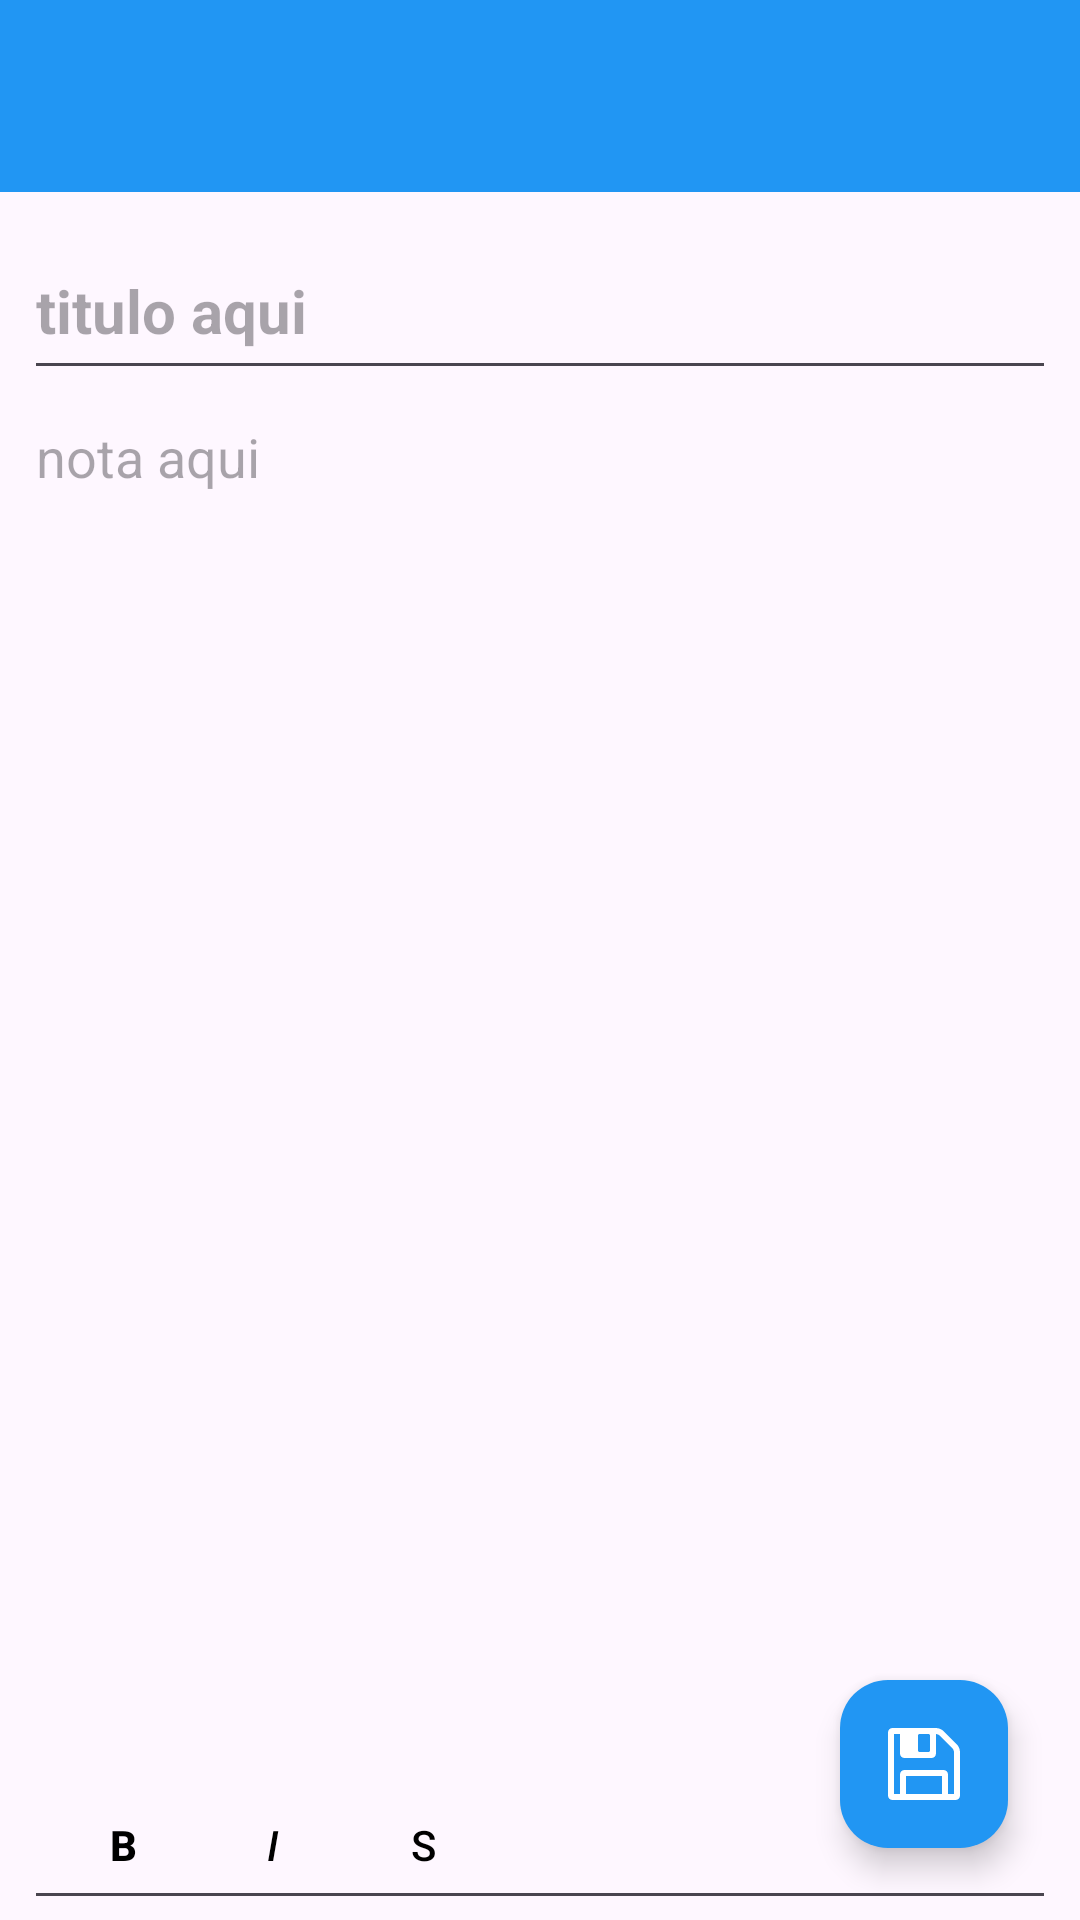

Layout XML and referenced resources for this Android screen:
<!-- AndroidManifest.xml: application theme Theme.NotesSimple -->
<!-- res/layout/activity_edit_tasks.xml -->
<?xml version="1.0" encoding="utf-8"?>
<androidx.constraintlayout.widget.ConstraintLayout xmlns:android="http://schemas.android.com/apk/res/android"
    xmlns:app="http://schemas.android.com/apk/res-auto"
    xmlns:tools="http://schemas.android.com/tools"
    android:layout_width="match_parent"
    android:layout_height="match_parent"
    android:fitsSystemWindows="true"
    tools:context=".presetation.ui.activity.EditTasksActivity">

    <include
        android:id="@+id/includeEditToolbar"
        layout="@layout/toolbar"
        android:layout_width="0dp"
        android:layout_height="wrap_content"
        app:layout_constraintEnd_toEndOf="parent"
        app:layout_constraintHorizontal_bias="0.5"
        app:layout_constraintStart_toStartOf="parent"
        app:layout_constraintTop_toTopOf="parent" />

    <androidx.constraintlayout.widget.ConstraintLayout
        android:id="@+id/clEditTask"
        android:layout_width="0dp"
        android:layout_height="0dp"
        android:layout_marginStart="8dp"
        android:layout_marginTop="10dp"
        android:layout_marginEnd="8dp"
        app:layout_constraintBottom_toBottomOf="parent"
        app:layout_constraintEnd_toEndOf="parent"
        app:layout_constraintHorizontal_bias="0.5"
        app:layout_constraintStart_toStartOf="parent"
        app:layout_constraintTop_toBottomOf="@+id/includeEditToolbar">

        <com.google.android.material.textfield.TextInputEditText
            android:id="@+id/editTextEditTaskTitle"
            android:layout_width="0dp"
            android:layout_height="56dp"
            android:hint="titulo aqui"
            android:inputType="text|textCapSentences"
            android:singleLine="false"
            android:textSize="20sp"
            android:textStyle="bold"
            app:layout_constraintEnd_toEndOf="parent"
            app:layout_constraintHorizontal_bias="0.5"
            app:layout_constraintStart_toStartOf="parent"
            app:layout_constraintTop_toTopOf="parent" />

        <EditText
            android:id="@+id/editTextTextTaskNote"
            android:layout_width="0dp"
            android:layout_height="0dp"
            android:ems="10"
            android:gravity="start|top"
            android:hint="nota aqui"
            android:inputType="text|textCapSentences|textMultiLine"
            app:layout_constraintBottom_toBottomOf="parent"
            app:layout_constraintEnd_toEndOf="parent"
            app:layout_constraintHorizontal_bias="0.5"
            app:layout_constraintStart_toStartOf="parent"
            app:layout_constraintTop_toBottomOf="@+id/editTextEditTaskTitle" />

        <androidx.constraintlayout.widget.ConstraintLayout
            android:id="@+id/clButtonsStylesEdit"
            android:layout_width="match_parent"
            android:layout_height="50dp"
            app:layout_constraintBottom_toBottomOf="parent"
            app:layout_constraintEnd_toEndOf="parent"
            app:layout_constraintHorizontal_bias="0.5"
            app:layout_constraintStart_toStartOf="parent">

            <ToggleButton
                android:id="@+id/btnEditBold"
                style="@style/Widget.Material3.Button.TextButton"
                android:layout_width="50dp"
                android:layout_height="wrap_content"
                android:layout_marginStart="8dp"
                android:foreground="@drawable/ripple_color_item"
                android:text="B"
                android:textColor="@drawable/button_checked_toggle"
                android:textOff="B"
                android:textOn="B"
                android:textStyle="bold"
                app:layout_constraintBottom_toBottomOf="parent"
                app:layout_constraintEnd_toStartOf="@+id/btnEditItalic"
                app:layout_constraintHorizontal_bias="0.5"
                app:layout_constraintStart_toStartOf="parent"
                app:layout_constraintTop_toTopOf="parent"
                app:layout_constraintVertical_bias="0.5" />

            <ToggleButton
                android:id="@+id/btnEditItalic"
                style="@style/Widget.Material3.Button.TextButton"
                android:layout_width="50dp"
                android:layout_height="wrap_content"
                android:foreground="@drawable/ripple_color_item"
                android:text="I"
                android:textColor="@drawable/button_checked_toggle"
                android:textOff="I"
                android:textOn="I"
                android:textStyle="italic"
                app:layout_constraintBottom_toBottomOf="parent"
                app:layout_constraintEnd_toStartOf="@+id/btnEditSub"
                app:layout_constraintHorizontal_bias="0.5"
                app:layout_constraintStart_toEndOf="@+id/btnEditBold"
                app:layout_constraintTop_toTopOf="parent"
                app:layout_constraintVertical_bias="0.5" />

            <ToggleButton
                android:id="@+id/btnEditSub"
                style="@style/Widget.Material3.Button.TextButton"
                android:layout_width="50dp"
                android:layout_height="wrap_content"
                android:foreground="@drawable/ripple_color_item"
                android:text="S"
                android:textColor="@drawable/button_checked_toggle"
                android:textOff="S"
                android:textOn="S"
                app:layout_constraintBottom_toBottomOf="parent"
                app:layout_constraintStart_toEndOf="@+id/btnEditItalic"
                app:layout_constraintTop_toTopOf="parent"
                app:layout_constraintVertical_bias="0.5" />
        </androidx.constraintlayout.widget.ConstraintLayout>

    </androidx.constraintlayout.widget.ConstraintLayout>

    <com.google.android.material.floatingactionbutton.FloatingActionButton
        android:id="@+id/btnEditTask"
        android:layout_width="wrap_content"
        android:layout_height="wrap_content"
        android:layout_marginEnd="24dp"
        android:layout_marginBottom="24dp"
        android:clickable="true"
        android:contentDescription="Esse é o botão para salvar"
        app:backgroundTint="?attr/colorPrimary"
        app:tint="@color/white"
        app:layout_constraintBottom_toBottomOf="parent"
        app:layout_constraintEnd_toEndOf="parent"
        app:srcCompat="@drawable/ic_save_toolbar" />

</androidx.constraintlayout.widget.ConstraintLayout>
<!-- res/layout/toolbar.xml (included above) -->
<?xml version="1.0" encoding="utf-8"?>
<androidx.constraintlayout.widget.ConstraintLayout xmlns:android="http://schemas.android.com/apk/res/android"
    xmlns:app="http://schemas.android.com/apk/res-auto"
    xmlns:tools="http://schemas.android.com/tools"
    android:layout_width="match_parent"
    android:layout_height="wrap_content">

    <com.google.android.material.appbar.MaterialToolbar
        android:id="@+id/toolbar"
        android:layout_width="0dp"
        android:layout_height="wrap_content"
        android:background="?attr/colorPrimary"
        android:minHeight="?attr/actionBarSize"
        android:theme="?attr/actionBarTheme"
        app:layout_constraintBottom_toBottomOf="parent"
        app:layout_constraintEnd_toEndOf="parent"
        app:layout_constraintHorizontal_bias="0.5"
        app:layout_constraintStart_toStartOf="parent"
        app:layout_constraintTop_toTopOf="parent"
        app:layout_constraintVertical_bias="0.5"
        app:navigationIconTint="@color/white"
        app:subtitleTextColor="@color/white"
        app:titleTextColor="@color/white" />
</androidx.constraintlayout.widget.ConstraintLayout>
<!-- resources referenced by this layout -->
<resources>
  <color name="white">#FFFFFFFF</color>
  <!-- drawable button_checked_toggle (drawable) -->
  <?xml version="1.0" encoding="utf-8"?>
  <selector xmlns:android="http://schemas.android.com/apk/res/android">
      
      <item android:state_checked="true" android:color="@color/primaria" />
      
      <item android:state_checked="false" android:color="@color/black" />
  </selector>
  <!-- drawable ic_save_toolbar (drawable) -->
  <vector xmlns:android="http://schemas.android.com/apk/res/android"
      android:width="22dp"
      android:height="22dp"
      android:viewportWidth="438.53"
      android:viewportHeight="438.53">
    <path
        android:fillColor="@color/white"
        android:pathData="M432.82,121.05c-3.81,-9.13 -8.38,-16.37 -13.71,-21.69l-79.94,-79.94c-5.32,-5.32 -12.56,-9.9 -21.7,-13.7C308.35,1.9 299.97,0 292.36,0H27.41C19.8,0 13.32,2.66 7.99,7.99c-5.33,5.33 -7.99,11.8 -7.99,19.41v383.72c0,7.62 2.66,14.09 7.99,19.42c5.33,5.32 11.8,7.99 19.41,7.99h383.72c7.62,0 14.09,-2.67 19.42,-7.99c5.32,-5.33 7.99,-11.8 7.99,-19.42V146.18C438.53,138.56 436.63,130.19 432.82,121.05zM182.73,45.68c0,-2.47 0.9,-4.61 2.71,-6.42c1.81,-1.8 3.95,-2.71 6.42,-2.71h54.82c2.47,0 4.61,0.9 6.42,2.71c1.81,1.81 2.72,3.95 2.72,6.42v91.36c0,2.48 -0.91,4.62 -2.72,6.43c-1.81,1.8 -3.95,2.71 -6.42,2.71h-54.82c-2.47,0 -4.62,-0.9 -6.42,-2.71c-1.81,-1.81 -2.71,-3.95 -2.71,-6.43V45.68zM328.91,401.99H109.63V292.36h219.27V401.99zM402,401.99h-36.55h-0.01V283.22c0,-7.62 -2.66,-14.09 -7.99,-19.42c-5.33,-5.33 -11.8,-7.99 -19.41,-7.99H100.5c-7.61,0 -14.09,2.67 -19.42,7.99c-5.33,5.33 -7.99,11.8 -7.99,19.42v118.77H36.54V36.54h36.54v118.77c0,7.61 2.66,14.08 7.99,19.41c5.33,5.33 11.8,7.99 19.42,7.99h164.46c7.61,0 14.09,-2.67 19.41,-7.99c5.32,-5.33 7.99,-11.8 7.99,-19.41V36.54c2.85,0 6.56,0.95 11.14,2.85c4.57,1.9 7.81,3.81 9.71,5.71l80.23,80.23c1.9,1.9 3.81,5.19 5.71,9.85c1.91,4.66 2.86,8.33 2.86,10.99V401.99z"/>
  </vector>
  <!-- drawable ripple_color_item (drawable) -->
  <?xml version="1.0" encoding="utf-8"?>
  <ripple android:color="@color/bg_light"
      xmlns:android="http://schemas.android.com/apk/res/android">
  
  </ripple>
  <style name="Theme.NotesSimple" parent="Base.Theme.NotesSimple" />
  <color name="primaria">#2196F3</color>
  <color name="black">#FF000000</color>
  <color name="bg_light">#B1CDCDCD</color>
  <style name="Base.Theme.NotesSimple" parent="Theme.Material3.DayNight.NoActionBar">
          
          <item name="colorPrimary">@color/primaria</item>
          <item name="colorOnPrimary">@color/primaria</item>
          <item name="colorOnSecondary">@color/cinza</item>
          <item name="colorSecondary">@color/secundaria_dark</item>
          <item name="colorSurface">@color/purple</item>
          <item name="colorOnSurface">@color/green</item>
          <item name="background">@color/white</item>
          <item name="actionOverflowButtonStyle">@style/style.toolbar</item>
  
      </style>
  <color name="cinza">#5F5D5D</color>
  <color name="secundaria_dark">#003C35</color>
  <color name="purple">#673AB7</color>
  <color name="green">#4CAF50</color>
  <style name="style.toolbar" parent="@style/Widget.AppCompat.ActionButton.Overflow">
          <item name="tint">
              @color/white
          </item>
      </style>
</resources>
